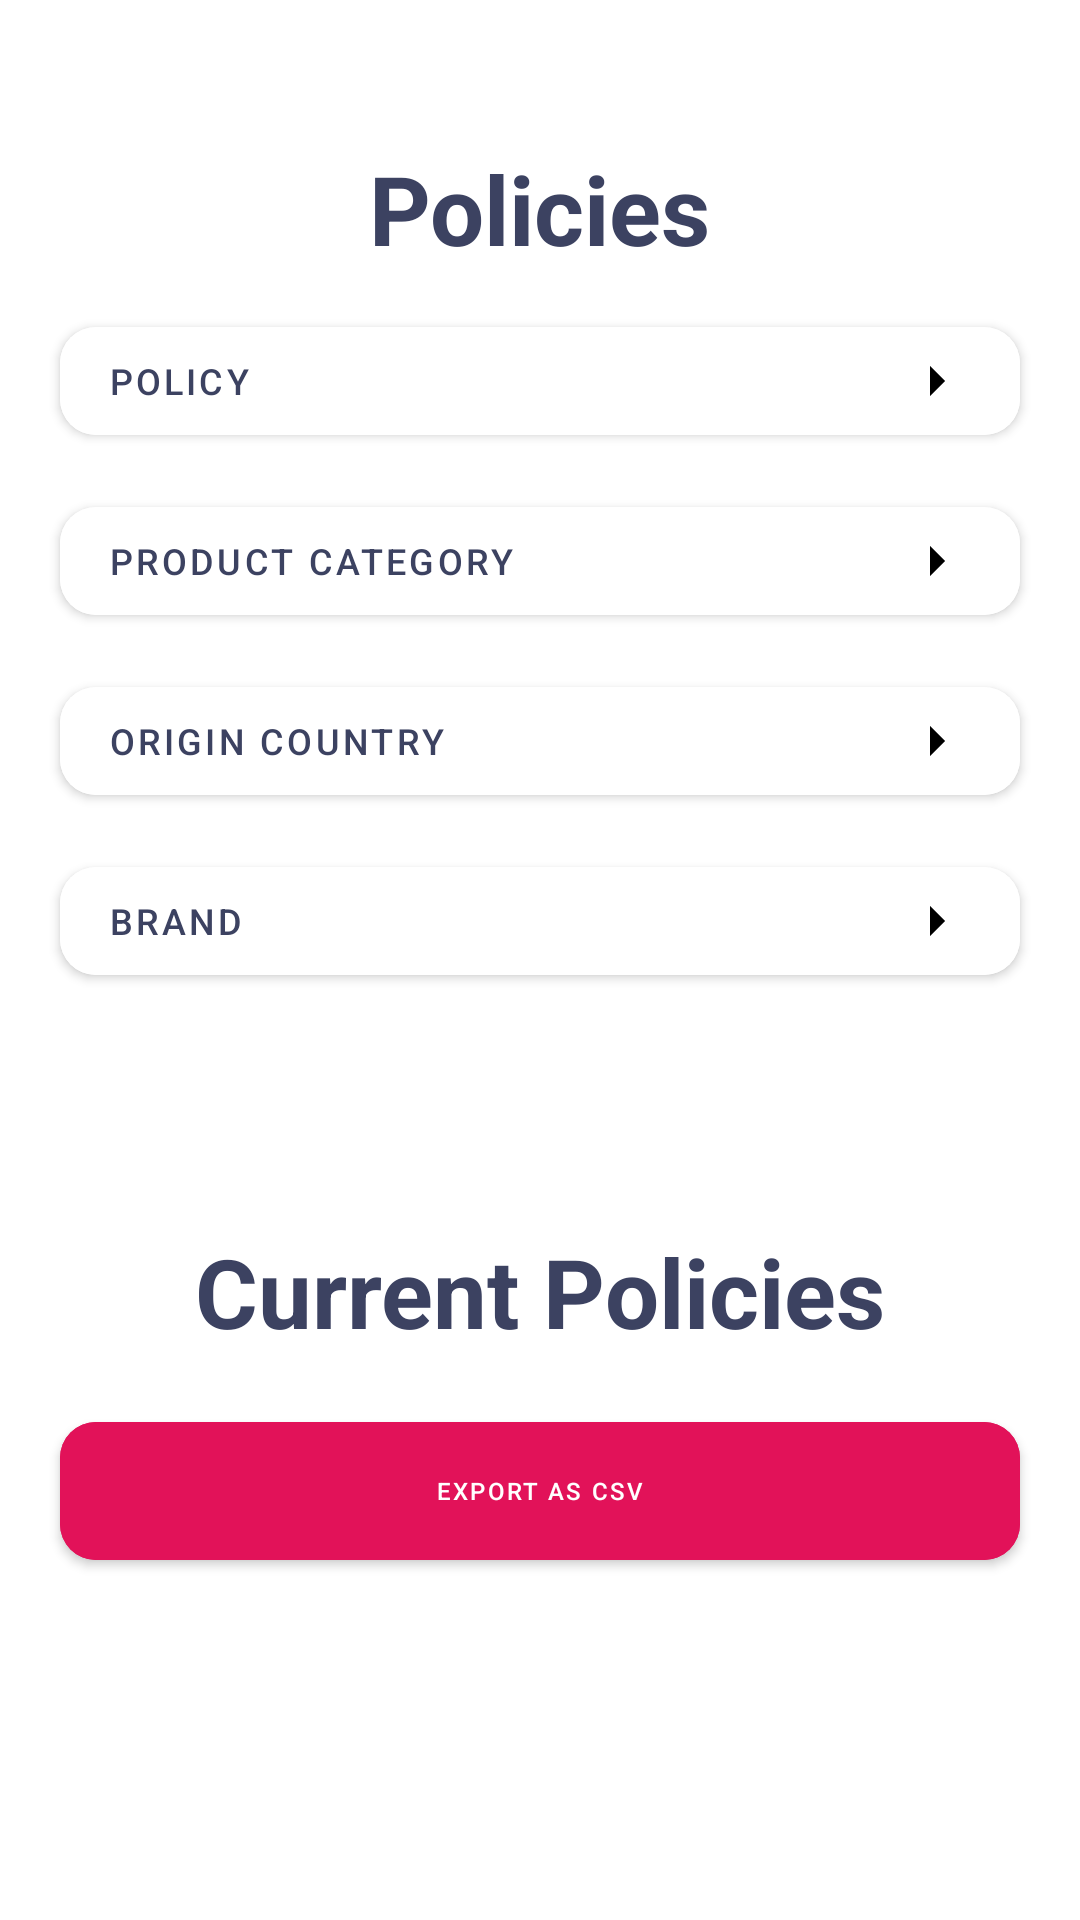

Android layout source for this screen:
<!-- AndroidManifest.xml: application theme Theme.Calculator -->
<!-- res/layout/fragment_home.xml -->
<?xml version="1.0" encoding="utf-8"?>
<androidx.constraintlayout.widget.ConstraintLayout
    xmlns:android="http://schemas.android.com/apk/res/android"
    xmlns:app="http://schemas.android.com/apk/res-auto"
    xmlns:tools="http://schemas.android.com/tools"
    android:layout_width="match_parent"
    android:layout_height="match_parent"
    tools:context=".ui.home.HomeFragment" >


    <TextView
        android:id="@+id/tv_policies"
        android:layout_width="wrap_content"
        android:layout_height="wrap_content"
        android:text="Policies"
        android:textSize="32sp"
        android:textStyle="bold"
        android:textColor="@color/blue"
        app:layout_constraintTop_toTopOf="parent"
        app:layout_constraintStart_toStartOf="parent"
        app:layout_constraintEnd_toEndOf="parent"
        android:layout_marginTop="48dp"/>

    <com.google.android.material.button.MaterialButton
        android:id="@+id/btn_policy"
        android:layout_width="320dp"
        android:layout_height="wrap_content"
        app:layout_constraintTop_toBottomOf="@id/tv_policies"
        app:layout_constraintStart_toStartOf="parent"
        app:layout_constraintEnd_toEndOf="parent"
        android:textAlignment="textStart"
        android:text="Policy"
        app:iconTint="@color/black"
        app:icon="@drawable/ic_right"
        app:iconGravity="end"
        android:backgroundTint="@color/white"
        android:textColor="@color/blue"
        app:cornerRadius="12dp"
        android:textSize="12sp"
        android:layout_marginTop="12sp"
        android:paddingStart="16dp"/>


    <com.google.android.material.button.MaterialButton
        android:id="@+id/btn_product"
        android:layout_width="320dp"
        android:layout_height="wrap_content"
        app:layout_constraintTop_toBottomOf="@id/btn_policy"
        app:layout_constraintStart_toStartOf="parent"
        app:layout_constraintEnd_toEndOf="parent"
        android:text="Product Category "
        android:textAlignment="textStart"
        app:backgroundTint="@color/white"
        app:iconTint="@color/black"
        app:icon="@drawable/ic_right"
        app:iconGravity="end"
        android:backgroundTint="@color/white"
        android:textColor="@color/blue"
        app:cornerRadius="12dp"
        android:textSize="12sp"
        android:layout_marginTop="12sp"
        android:paddingStart="16dp"/>

    <com.google.android.material.button.MaterialButton
        android:id="@+id/btn_origin"
        android:layout_width="320dp"
        android:layout_height="wrap_content"
        app:layout_constraintTop_toBottomOf="@id/btn_product"
        app:layout_constraintStart_toStartOf="parent"
        app:layout_constraintEnd_toEndOf="parent"
        android:text="Origin Country"
        app:icon="@drawable/ic_right"
        app:iconTint="@color/black"
        app:iconGravity="end"
        android:textAlignment="textStart"
        app:cornerRadius="12dp"
        android:backgroundTint="@color/white"
        android:textColor="@color/blue"
        android:textSize="12sp"
        android:layout_marginTop="12sp"
        android:paddingStart="16dp"/>

    <com.google.android.material.button.MaterialButton
        android:id="@+id/btn_brand"
        android:layout_width="320dp"
        android:layout_height="wrap_content"
        app:layout_constraintTop_toBottomOf="@id/btn_origin"
        app:layout_constraintStart_toStartOf="parent"
        app:layout_constraintEnd_toEndOf="parent"
        android:text="Brand"
        app:iconTint="@color/black"
        app:icon="@drawable/ic_right"
        app:iconGravity="end"
        android:textAlignment="textStart"
        android:textSize="12sp"
        android:backgroundTint="@color/white"
        android:textColor="@color/blue"
        android:layout_marginTop="12sp"
        app:cornerRadius="12dp"
        android:paddingStart="16dp"/>

    <TextView
        android:id="@+id/tv_cur_policies"
        android:layout_width="wrap_content"
        android:layout_height="wrap_content"
        android:text="Current Policies"
        android:textSize="32sp"
        android:textStyle="bold"
        android:textColor="@color/blue"
        app:layout_constraintTop_toBottomOf="@id/btn_brand"
        app:layout_constraintStart_toStartOf="parent"
        app:layout_constraintEnd_toEndOf="parent"
        android:layout_marginTop="78dp"/>

    <com.google.android.material.button.MaterialButton
        android:id="@+id/btn_CSV"
        android:layout_width="320dp"
        android:layout_height="58dp"
        app:layout_constraintTop_toBottomOf="@id/tv_cur_policies"
        app:layout_constraintStart_toStartOf="parent"
        app:layout_constraintEnd_toEndOf="parent"
        android:text="Export as CSV"
        app:cornerRadius="12dp"
        android:textSize="8sp"
        android:backgroundTint="@color/red"
        android:layout_marginTop="16sp"
        android:paddingStart="16dp"/>


</androidx.constraintlayout.widget.ConstraintLayout>
<!-- resources referenced by this layout -->
<resources>
  <color name="black">#FF000000</color>
  <color name="blue">#3C4261</color>
  <color name="red">#E21259</color>
  <color name="white">#FFFFFFFF</color>
  <!-- drawable ic_right (drawable) -->
  <vector android:autoMirrored="true" android:height="24dp"
      android:tint="@color/black" android:viewportHeight="24"
      android:viewportWidth="24" android:width="24dp" xmlns:android="http://schemas.android.com/apk/res/android">
      <path android:fillColor="@android:color/black" android:pathData="M10,17l5,-5 -5,-5v10z"/>
  </vector>
  <style name="Theme.Calculator" parent="Theme.MaterialComponents.DayNight.NoActionBar">
          
          <item name="colorPrimary">@color/purple_500</item>
          <item name="colorPrimaryVariant">@color/purple_700</item>
          <item name="colorOnPrimary">@color/white</item>
          
          <item name="colorSecondary">@color/teal_200</item>
          <item name="colorSecondaryVariant">@color/teal_700</item>
          <item name="colorOnSecondary">@color/black</item>
          
          <item name="android:statusBarColor">@color/dark_gray</item>
          
      </style>
  <color name="purple_500">#FF6200EE</color>
  <color name="purple_700">#FF3700B3</color>
  <color name="teal_200">#FF03DAC5</color>
  <color name="teal_700">#FF018786</color>
  <color name="dark_gray">#333333</color>
</resources>
